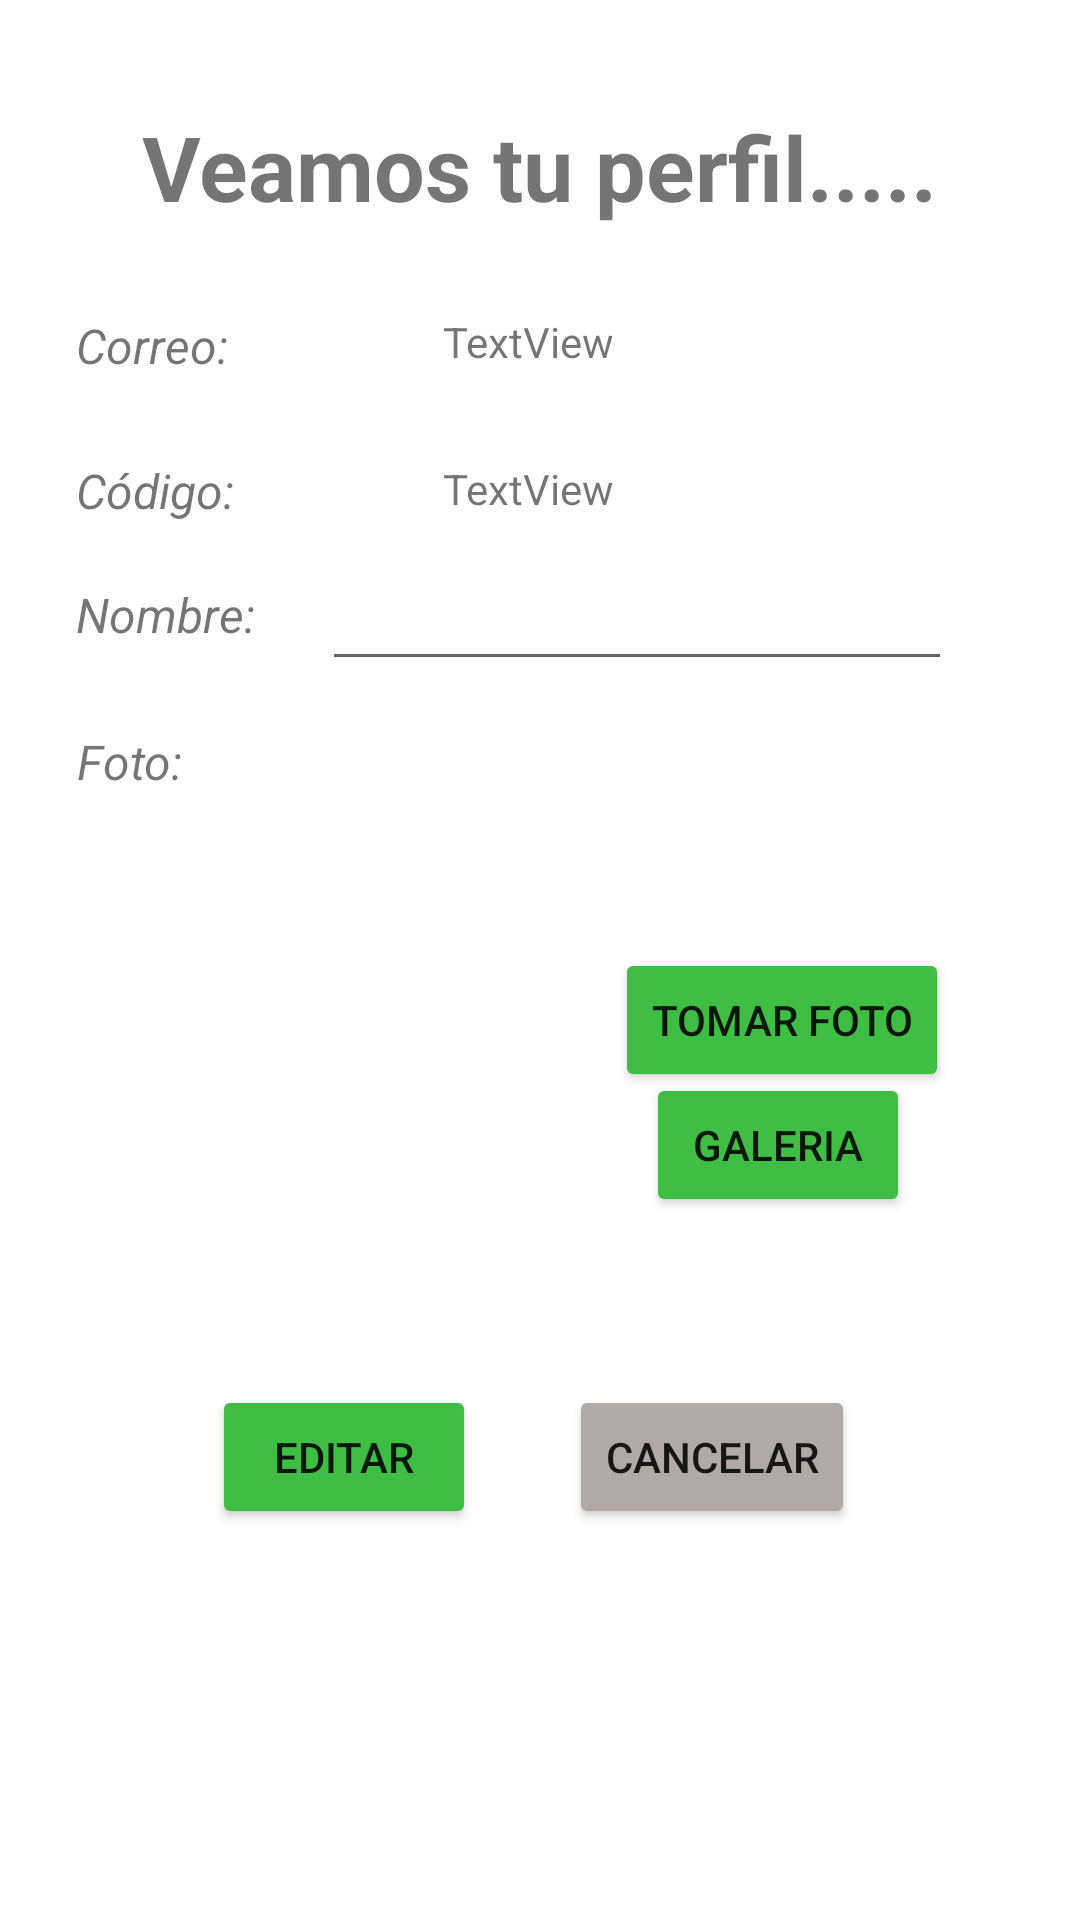

Produce the Android XML layout that renders to this screen, including the resource entries it uses.
<!-- AndroidManifest.xml: application theme Theme.Telemedic -->
<!-- res/layout/activity_ver_perfil.xml -->
<?xml version="1.0" encoding="utf-8"?>
<androidx.constraintlayout.widget.ConstraintLayout xmlns:android="http://schemas.android.com/apk/res/android"
    xmlns:app="http://schemas.android.com/apk/res-auto"
    xmlns:tools="http://schemas.android.com/tools"
    android:layout_width="match_parent"
    android:layout_height="match_parent"
    tools:context=".Cliente.VerPerfil">

    <Button
        android:id="@+id/btn_foto_perfil2"
        android:layout_width="wrap_content"
        android:layout_height="wrap_content"
        android:backgroundTint="#40BD45"
        android:text="Galeria"
        app:layout_constraintBottom_toBottomOf="parent"
        app:layout_constraintEnd_toEndOf="parent"
        app:layout_constraintHorizontal_bias="0.792"
        app:layout_constraintStart_toStartOf="parent"
        app:layout_constraintTop_toTopOf="parent"
        app:layout_constraintVertical_bias="0.604" />

    <TextView
        android:id="@+id/textView6"
        android:layout_width="wrap_content"
        android:layout_height="wrap_content"
        android:text="Veamos tu perfil....."
        android:textSize="30sp"
        android:textStyle="bold"
        app:layout_constraintBottom_toBottomOf="parent"
        app:layout_constraintEnd_toEndOf="parent"
        app:layout_constraintStart_toStartOf="parent"
        app:layout_constraintTop_toTopOf="parent"
        app:layout_constraintVertical_bias="0.059" />

    <TextView
        android:id="@+id/textView7"
        android:layout_width="wrap_content"
        android:layout_height="wrap_content"
        android:text="Correo:"
        android:textSize="16sp"
        android:textStyle="italic"
        app:layout_constraintBottom_toBottomOf="parent"
        app:layout_constraintEnd_toEndOf="parent"
        app:layout_constraintHorizontal_bias="0.082"
        app:layout_constraintStart_toStartOf="parent"
        app:layout_constraintTop_toTopOf="parent"
        app:layout_constraintVertical_bias="0.169" />

    <TextView
        android:id="@+id/textView8"
        android:layout_width="wrap_content"
        android:layout_height="wrap_content"
        android:text="Código:"
        android:textSize="16sp"
        android:textStyle="italic"
        app:layout_constraintBottom_toBottomOf="parent"
        app:layout_constraintEnd_toEndOf="parent"
        app:layout_constraintHorizontal_bias="0.082"
        app:layout_constraintStart_toStartOf="parent"
        app:layout_constraintTop_toTopOf="parent"
        app:layout_constraintVertical_bias="0.247" />

    <TextView
        android:id="@+id/textView9"
        android:layout_width="wrap_content"
        android:layout_height="wrap_content"
        android:text="Nombre:"
        android:textSize="16sp"
        android:textStyle="italic"
        app:layout_constraintBottom_toBottomOf="parent"
        app:layout_constraintEnd_toEndOf="parent"
        app:layout_constraintHorizontal_bias="0.084"
        app:layout_constraintStart_toStartOf="parent"
        app:layout_constraintTop_toTopOf="parent"
        app:layout_constraintVertical_bias="0.314" />

    <TextView
        android:id="@+id/textView10"
        android:layout_width="wrap_content"
        android:layout_height="wrap_content"
        android:text="Foto:"
        android:textSize="16sp"
        android:textStyle="italic"
        app:layout_constraintBottom_toBottomOf="parent"
        app:layout_constraintEnd_toEndOf="parent"
        app:layout_constraintHorizontal_bias="0.079"
        app:layout_constraintStart_toStartOf="parent"
        app:layout_constraintTop_toTopOf="parent"
        app:layout_constraintVertical_bias="0.393" />

    <ImageView
        android:id="@+id/iv_perfil"
        android:layout_width="wrap_content"
        android:layout_height="wrap_content"
        app:layout_constraintBottom_toBottomOf="parent"
        app:layout_constraintEnd_toEndOf="parent"
        app:layout_constraintHorizontal_bias="0.219"
        app:layout_constraintStart_toStartOf="parent"
        app:layout_constraintTop_toTopOf="parent"
        app:layout_constraintVertical_bias="0.542"
        tools:srcCompat="@tools:sample/avatars" />

    <TextView
        android:id="@+id/tv_correo_perfil"
        android:layout_width="wrap_content"
        android:layout_height="wrap_content"
        android:text="TextView"
        app:layout_constraintBottom_toBottomOf="parent"
        app:layout_constraintEnd_toEndOf="parent"
        app:layout_constraintHorizontal_bias="0.487"
        app:layout_constraintStart_toStartOf="parent"
        app:layout_constraintTop_toTopOf="parent"
        app:layout_constraintVertical_bias="0.168" />

    <TextView
        android:id="@+id/tv_codigo_perfil"
        android:layout_width="wrap_content"
        android:layout_height="wrap_content"
        android:text="TextView"
        app:layout_constraintBottom_toBottomOf="parent"
        app:layout_constraintEnd_toEndOf="parent"
        app:layout_constraintHorizontal_bias="0.487"
        app:layout_constraintStart_toStartOf="parent"
        app:layout_constraintTop_toTopOf="parent"
        app:layout_constraintVertical_bias="0.247" />

    <Button
        android:id="@+id/btn_foto_perfil"
        android:layout_width="wrap_content"
        android:layout_height="wrap_content"
        android:backgroundTint="#40BD45"
        android:text="Tomar foto"
        app:layout_constraintBottom_toBottomOf="parent"
        app:layout_constraintEnd_toEndOf="parent"
        app:layout_constraintHorizontal_bias="0.824"
        app:layout_constraintStart_toStartOf="parent"
        app:layout_constraintTop_toTopOf="parent"
        app:layout_constraintVertical_bias="0.534" />

    <Button
        android:id="@+id/btn_editar_perfil"
        android:layout_width="wrap_content"
        android:layout_height="wrap_content"
        android:backgroundTint="#40BD45"
        android:text="Editar"
        app:layout_constraintBottom_toBottomOf="parent"
        app:layout_constraintEnd_toEndOf="parent"
        app:layout_constraintHorizontal_bias="0.26"
        app:layout_constraintStart_toStartOf="parent"
        app:layout_constraintTop_toTopOf="parent"
        app:layout_constraintVertical_bias="0.78" />

    <Button
        android:id="@+id/btn_cancelar_perfil"
        android:layout_width="wrap_content"
        android:layout_height="wrap_content"
        android:backgroundTint="#B1A9A9"
        android:text="Cancelar"
        app:layout_constraintBottom_toBottomOf="parent"
        app:layout_constraintEnd_toEndOf="parent"
        app:layout_constraintHorizontal_bias="0.717"
        app:layout_constraintStart_toStartOf="parent"
        app:layout_constraintTop_toTopOf="parent"
        app:layout_constraintVertical_bias="0.78" />

    <EditText
        android:id="@+id/et_nombre_perfil_usuario"
        android:layout_width="wrap_content"
        android:layout_height="wrap_content"
        android:ems="10"
        android:inputType="textPersonName"
        app:layout_constraintBottom_toBottomOf="parent"
        app:layout_constraintEnd_toEndOf="parent"
        app:layout_constraintHorizontal_bias="0.716"
        app:layout_constraintStart_toStartOf="parent"
        app:layout_constraintTop_toTopOf="parent"
        app:layout_constraintVertical_bias="0.31" />

</androidx.constraintlayout.widget.ConstraintLayout>
<!-- resources referenced by this layout -->
<resources>
  <style name="Theme.Telemedic" parent="Theme.MaterialComponents.DayNight.DarkActionBar">
          
          <item name="colorPrimary">@color/green</item>
          <item name="colorPrimaryVariant">@color/green</item>
          <item name="colorOnPrimary">@color/white</item>
          
          <item name="colorSecondary">@color/teal_200</item>
          <item name="colorSecondaryVariant">@color/teal_700</item>
          <item name="colorOnSecondary">@color/black</item>
          
          <item name="android:statusBarColor">@color/black</item>
          
      </style>
  <color name="green">#20D627</color>
  <color name="white">#FFFFFFFF</color>
  <color name="teal_200">#FF03DAC5</color>
  <color name="teal_700">#FF018786</color>
  <color name="black">#FF000000</color>
</resources>
